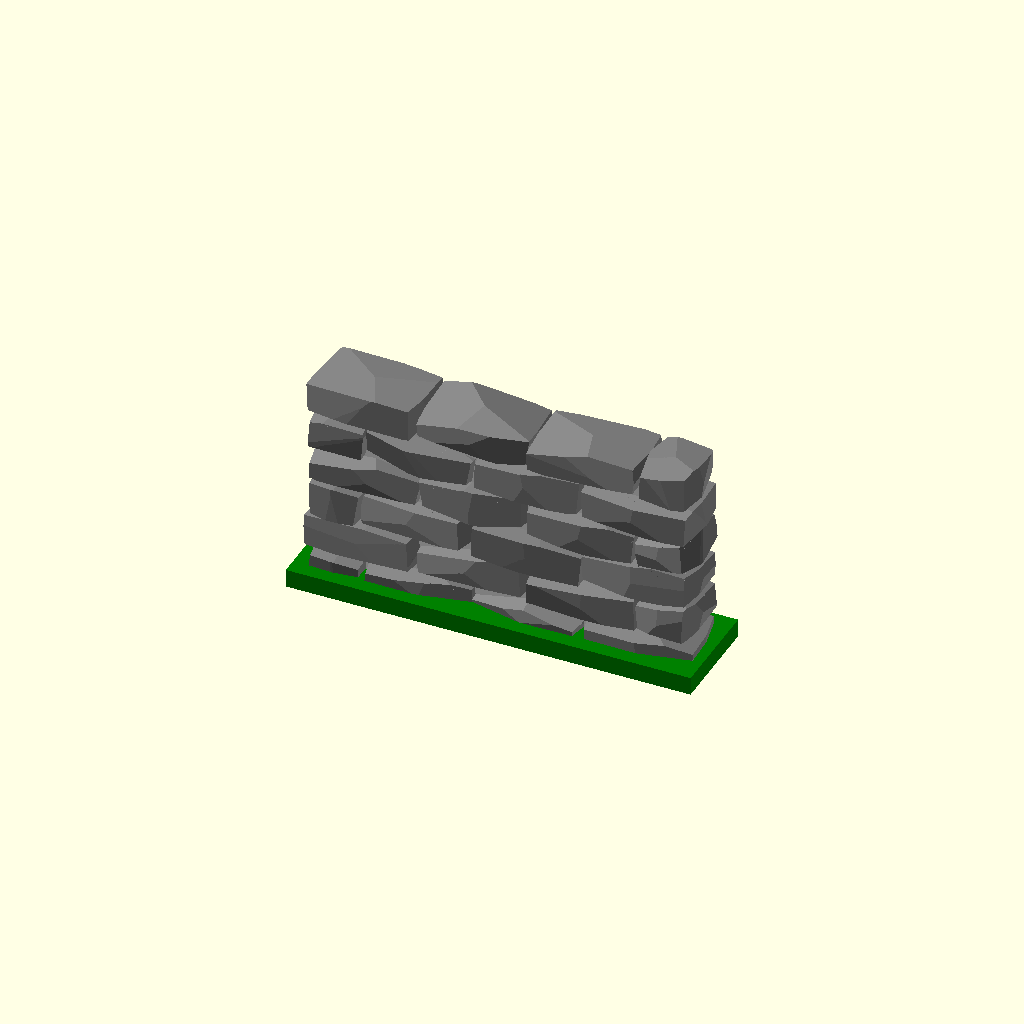
Cell 1: the model at its default parameters.
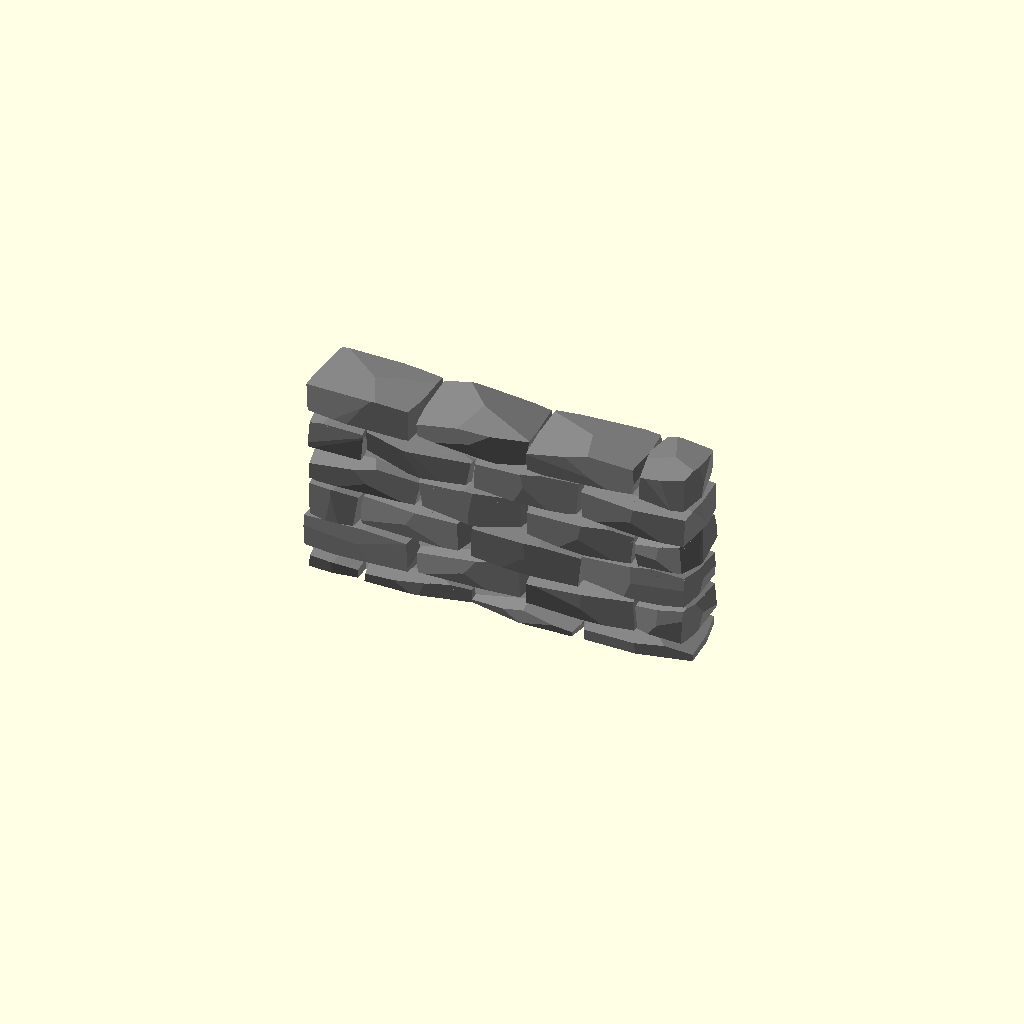
Cell 2: base = 0 (everything else at default).
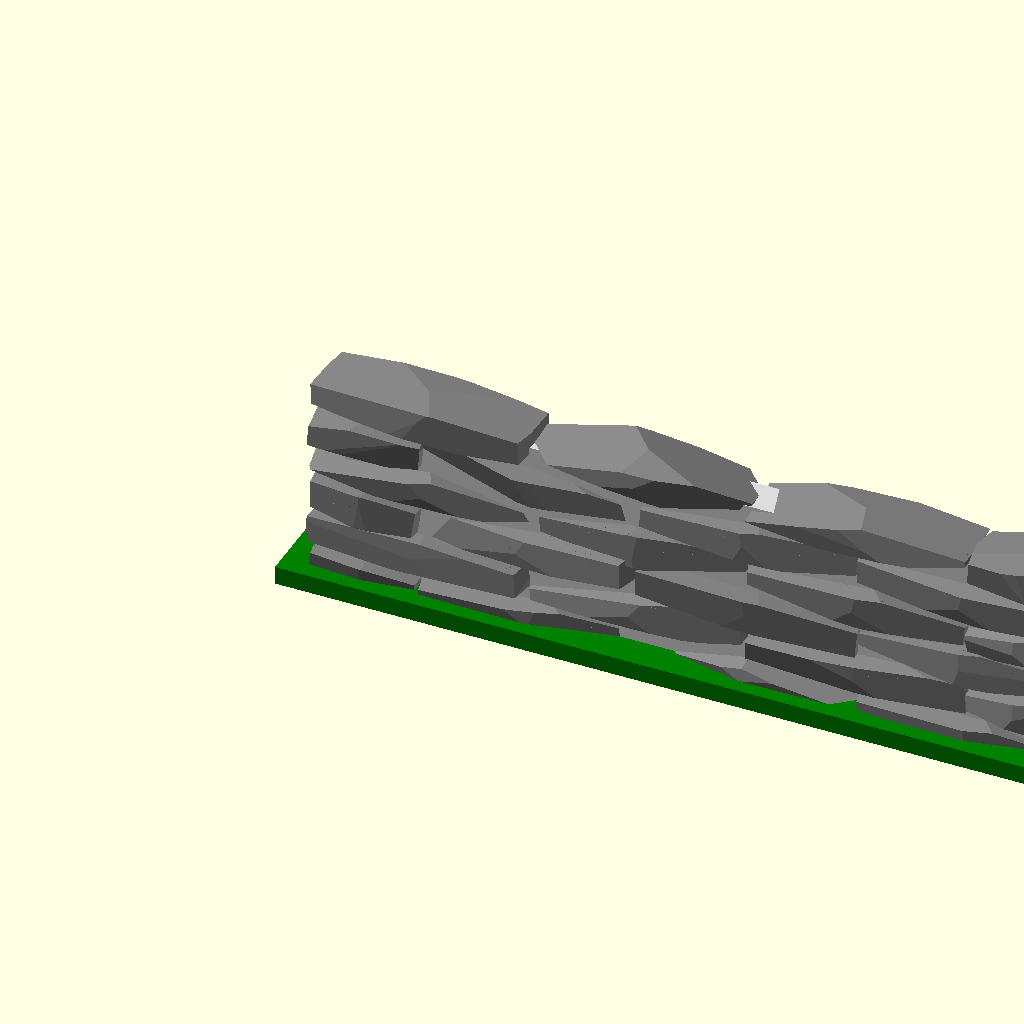
Cell 3 — U set to 6, the other parameters unchanged.
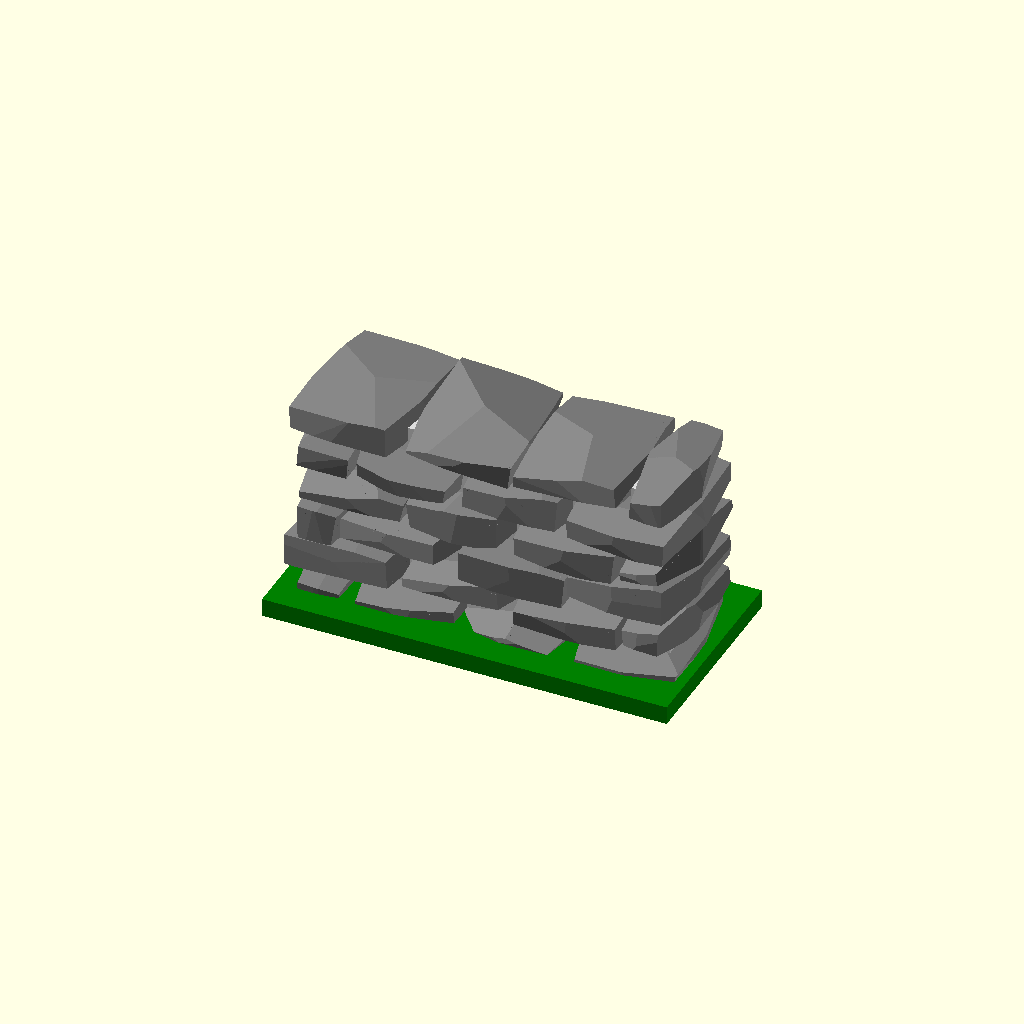
Cell 4 — V set to 4, the other parameters unchanged.
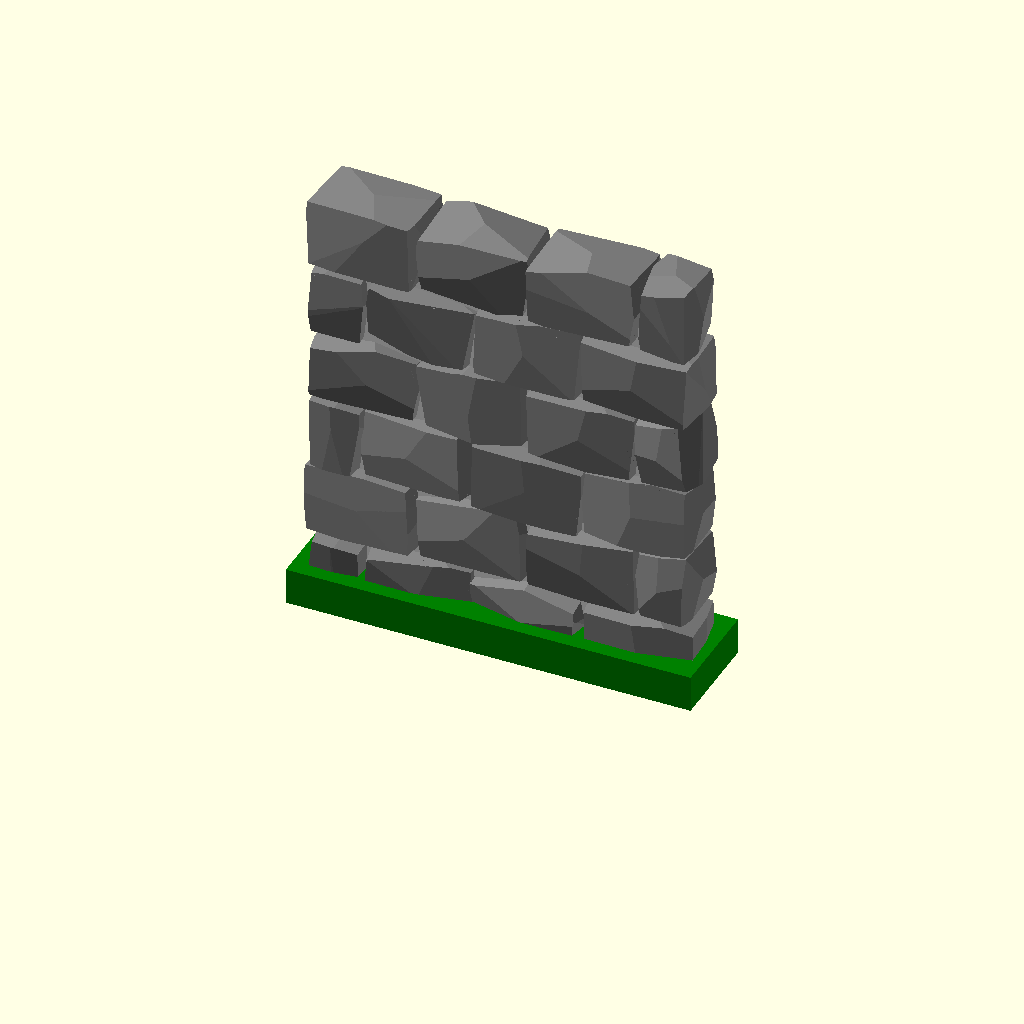
Cell 5 — W set to 2, the other parameters unchanged.
One fixed orthographic camera (rotation 55°, 0°, 25°; colour scheme Cornfield) for every cell.
The OpenSCAD source (macos/system/library/openscad/0439_Remix_of_Customizable_Stone_Wall.scad):
// [FL_INDEX: keywords="openscad, 3d_parametric, Remix_of_Customizable_Stone_Wall, csg_solid" | COT="Parametric OpenSCAD design from 3DCodeverse"]
// Title: Remix of Customizable Stone Wall

//Customizable Stone Wall
//Created by Ari M. Diacou, January 2014
//Shared under Creative Commons License: Attribution-ShareAlike 3.0 Unported (CC BY-SA 3.0) 
//see http://creativecommons.org/licenses/by-sa/3.0/
//(Tweaks to accomodate Thingiverse Customizer by Jim DeVona)

// preview[view:south east, tilt:side]
/*[Wall]*/
//Length of a stone
U=3;
//Thickness of wall
V=2;
//Height of a stone
W=1;
//Number of stones along wall
num_x=4;
//The wall height in number of stones
num_z=6;
//A way to save the arrangement of stones
master_seed=15;
//Higher angles make more wedge-shaped stones, lower angles produce blocks. Reccomend 5-30 (zero crashes).
maximum_rotation_angle=12;
//Higher rotation angles might need more compression
z_compression=1.0;

/*[Mortar]*/
//Do you want mortar between the stones?
mortar=1; //[1:yes,0:no]
//What percentage of a brick do you want the mortar in the running direction?
u_adjust=-0.15;
//How much of the wall's thickness do you want the mortar to take up?
v_ratio=.5;

/*[Base]*/
//Do you want a base for the wall
base=1; //[1:yes,0:no]
//What percentage of a brick do you want the base to extend from the wall in the running direction?
bx_adjust=0.1;
//What percentage of a brick do you want the base to extend in the front and back of the wall?
by_adjust=0.2;
//What percentage of a brick do you want the base's height to be?
bz=0.5;

/*[Hidden]*/
dimensions=[U,V,W];
half_dimensions=[U/2,V,W];
union(){
	difference(){
		for(z=[0:num_z-1]){
			for(x=[0:num_x-1]){
				//echo(x, z, half_condtion(x, z, num_x));
				if(half_condtion(x, z, num_x)){
					translate([U*(x+.5-.25), 0,z*W*z_compression]) 
						color("grey")
							rock(half_dimensions,maximum_rotation_angle,num_x*z+x);
					} else {
					translate([U*(x+.5-.25*(1+pow(-1,z))), 0,z*W*z_compression]) 
						color("grey")
							rock(dimensions,maximum_rotation_angle,num_x*z+x);
					}
				}
			}
		translate([-.25*U,-V/1.3,-W])
			cube([U*num_x,V*1.5,W]);
		}
	if(mortar==1){
		translate([(-u_adjust)*U,-V*v_ratio/2,0])
			color("gainsboro")
				cube([(num_x-.5+2*u_adjust)*U,V*v_ratio,W*(num_z-1)*z_compression]);
		}
	if(base==1){
		translate([-bx_adjust*U,-(.5+by_adjust)*V,-W*(bz-.01)])
			color("green")
				cube([U*(num_x-.5+2*bx_adjust),V*(1+2*by_adjust),W*bz]);
		}
	}

function half_condtion(i, j, num_i)=((i==0 && j%2==0) || (i==num_i-1 && j%2==1));

module rock(unit_dimension, max_rotation, seed){
	rotation_vector=rands(-max_rotation,max_rotation,3*3,seed*1000*master_seed);
	//echo( "rotation_vector: ",rotation_vector);
	intersection(){
		rotate([rotation_vector[1],rotation_vector[1+1],rotation_vector[1+2]]) 
			cube(unit_dimension,center=true);
		rotate([rotation_vector[2],rotation_vector[2+1],rotation_vector[2+2]]) 
			cube(unit_dimension,center=true);
		rotate([rotation_vector[3],rotation_vector[3+1],rotation_vector[3+2]]) 
			cube(unit_dimension,center=true);
		}
	}
Customizer parameters (derived from the source; name, type, default, range or options):
U: number, default 3
V: number, default 2
W: number, default 1
num_x: number, default 4
num_z: number, default 6
master_seed: number, default 15
maximum_rotation_angle: number, default 12
z_compression: number, default 1
mortar: number, default 1, options 1, 0
u_adjust: number, default -0.15
v_ratio: number, default 0.5
base: number, default 1, options 1, 0
bx_adjust: number, default 0.1
by_adjust: number, default 0.2
bz: number, default 0.5
